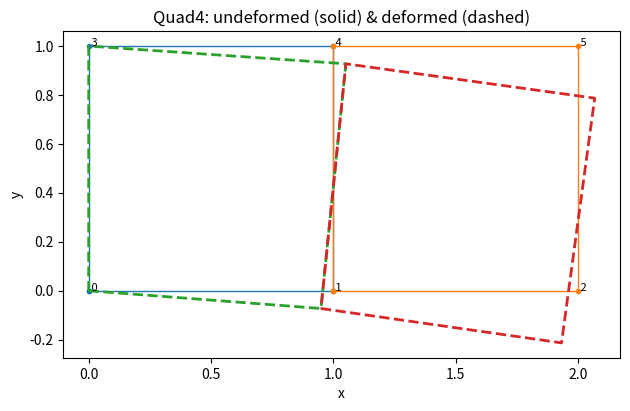

Python code for this plot:
"""
Quad4 FEM (2D) — minimal, readable, single-file implementation
- 4-node bilinear quadrilateral, plane stress/strain
- Inputs: coordinates, connectivity, material, thickness, BCs, nodal loads
- Outputs: nodal displacements, element stresses; quick plot of undeformed/deformed mesh

Usage: run the file directly to execute the demo at bottom, or import and call run_fem(...)
"""
from __future__ import annotations
import numpy as np
import matplotlib.pyplot as plt
from dataclasses import dataclass

# --------------------------- Core math helpers ---------------------------

def kron2I(n: int) -> np.ndarray:
    """Kronecker product helper: identity(n) kron identity(2) to map node->(ux,uy)."""
    return np.kron(np.eye(n), np.eye(2))

# --------------------------- Element formulation ---------------------------

@dataclass
class Material:
    E: float          # Young's modulus
    nu: float         # Poisson's ratio
    plane_stress: bool = True

    def D(self) -> np.ndarray:
        E, nu = self.E, self.nu
        if self.plane_stress:
            c = E / (1 - nu**2)
            return c * np.array([[1,  nu, 0],
                                  [nu, 1,  0],
                                  [0,  0, (1-nu)/2]])
        else:  # plane strain
            c = E * (1 - nu) / ((1 + nu) * (1 - 2*nu))
            a = (1 - nu)
            b = nu
            g = (1 - 2*nu)/2
            return c * np.array([[1,   b/a, 0],
                                  [b/a, 1,  0],
                                  [0,   0,  g/a]])

@dataclass
class Quad4:
    coords: np.ndarray       # (nnode, 2)
    conn:   np.ndarray       # (nelem, 4) node indices (0-based)
    material: Material
    t: float = 1.0           # thickness

    def _shape(self, xi: float, eta: float):
        """Shape functions N (4,) and derivatives dN/dxi, dN/deta."""
        N = np.array([
            0.25*(1-xi)*(1-eta),
            0.25*(1+xi)*(1-eta),
            0.25*(1+xi)*(1+eta),
            0.25*(1-xi)*(1+eta)
        ])
        dN_dxi = np.array([
            -0.25*(1-eta),
             0.25*(1-eta),
             0.25*(1+eta),
            -0.25*(1+eta)
        ])
        dN_deta = np.array([
            -0.25*(1-xi),
            -0.25*(1+xi),
             0.25*(1+xi),
             0.25*(1-xi)
        ])
        return N, dN_dxi, dN_deta

    def _Bmatrix(self, xe: np.ndarray, xi: float, eta: float) -> tuple[np.ndarray, float, np.ndarray]:
        """Return B (3x8), detJ, and N (for later post-proc)."""
        N, dN_dxi, dN_deta = self._shape(xi, eta)
        J = np.zeros((2,2))
        J[0,0] = np.dot(dN_dxi,  xe[:,0]); J[0,1] = np.dot(dN_dxi,  xe[:,1])
        J[1,0] = np.dot(dN_deta, xe[:,0]); J[1,1] = np.dot(dN_deta, xe[:,1])
        detJ = np.linalg.det(J)
        if detJ <= 0:
            raise ValueError("Element with non-positive Jacobian. Check node ordering (counter-clockwise) and mesh quality.")
        invJ = np.linalg.inv(J)
        # dN/dx, dN/dy
        grad = np.vstack((dN_dxi, dN_deta)).T @ invJ.T  # (4,2)
        B = np.zeros((3, 8))
        for a in range(4):
            i = 2*a
            B[0, i  ] = grad[a,0]        # dNa/dx
            B[1, i+1] = grad[a,1]        # dNa/dy
            B[2, i  ] = grad[a,1]        # dNa/dy
            B[2, i+1] = grad[a,0]        # dNa/dx
        return B, detJ, N

    def element_stiffness(self, e: int) -> np.ndarray:
        D = self.material.D()
        t = self.t
        nodes = self.conn[e]
        xe = self.coords[nodes, :]  # (4,2)
        Ke = np.zeros((8,8))
        # 2x2 Gauss
        pts = [-np.sqrt(1/3), np.sqrt(1/3)]
        wts = [1.0, 1.0]
        for i, xi in enumerate(pts):
            for j, eta in enumerate(pts):
                B, detJ, _ = self._Bmatrix(xe, xi, eta)
                Ke += B.T @ D @ B * detJ * wts[i] * wts[j] * t
        return Ke

    def assemble(self) -> np.ndarray:
        nnode = self.coords.shape[0]
        ndof = 2*nnode
        K = np.zeros((ndof, ndof))
        for e in range(self.conn.shape[0]):
            Ke = self.element_stiffness(e)
            # DOF map for element: [u1,v1,u2,v2,u3,v3,u4,v4]
            edofs = np.ravel(np.column_stack((2*self.conn[e], 2*self.conn[e]+1)))
            for a in range(8):
                A = edofs[a]
                for b in range(8):
                    B = edofs[b]
                    K[A,B] += Ke[a,b]
        return K

    def element_strain_stress(self, U: np.ndarray) -> tuple[np.ndarray, np.ndarray, np.ndarray]:
        """Compute strain, stress (Voigt) at 2x2 Gauss points for each element.
        Returns: (nelem,4,3) strain, (nelem,4,3) stress, (nelem,4,2) gauss-point (xi,eta)
        """
        D = self.material.D()
        ne = self.conn.shape[0]
        strain = np.zeros((ne,4,3))
        stress = np.zeros((ne,4,3))
        gp     = np.zeros((ne,4,2))
        pts = [-np.sqrt(1/3), np.sqrt(1/3)]
        idx = 0
        for e in range(ne):
            nodes = self.conn[e]
            xe = self.coords[nodes, :]
            ue = U[np.ravel(np.column_stack((2*nodes, 2*nodes+1)))]
            ue = ue.reshape(8)
            k = 0
            for xi in pts:
                for eta in pts:
                    B, detJ, N = self._Bmatrix(xe, xi, eta)
                    eps = B @ ue
                    sig = D @ eps
                    strain[e,k,:] = eps
                    stress[e,k,:] = sig
                    gp[e,k,:] = [xi, eta]
                    k += 1
            idx += 1
        return strain, stress, gp

# --------------------------- Boundary conditions & solver ---------------------------

def apply_dirichlet(K: np.ndarray, F: np.ndarray, bcs: list[tuple[int,int,float]]) -> tuple[np.ndarray,np.ndarray,list[int]]:
    """Apply u_d prescribed at (node i, dof j: 0->ux,1->uy). Returns reduced system and free dof list."""
    n = K.shape[0]
    fixed = []
    ubar = np.zeros(n)
    for (node, comp, val) in bcs:
        dof = 2*node + comp
        fixed.append(dof)
        ubar[dof] = val
    fixed = np.array(sorted(set(fixed)))
    free  = np.array([i for i in range(n) if i not in fixed])

    # Modify RHS: K_ff * Uf = Ff - K_fc * Uc
    Kff = K[np.ix_(free, free)]
    Kfc = K[np.ix_(free, fixed)]
    Ff  = F[free] - Kfc @ ubar[fixed]
    return Kff, Ff, free.tolist()

# --------------------------- Plotting ---------------------------

def plot_mesh(coords: np.ndarray, conn: np.ndarray, U: np.ndarray | None = None, scale: float | None = None,
              title: str = "Mesh", show_nodes: bool = True):
    fig, ax = plt.subplots()
    # Undeformed
    for e in range(conn.shape[0]):
        nodes = conn[e]
        cyc = np.r_[nodes, nodes[0]]
        ax.plot(coords[cyc,0], coords[cyc,1], '-o', lw=1.0, ms=3)
    if U is not None:
        n = coords.shape[0]
        u = U[0::2]; v = U[1::2]
        if scale is None:
            # heuristic scale
            L = np.max(coords, axis=0) - np.min(coords, axis=0)
            mag = np.sqrt(u**2+v**2).max() if np.any(U) else 1.0
            scale = 0.1 * np.linalg.norm(L) / (mag + 1e-12)
        defC = coords + scale*np.c_[u, v]
        for e in range(conn.shape[0]):
            nodes = conn[e]
            cyc = np.r_[nodes, nodes[0]]
            ax.plot(defC[cyc,0], defC[cyc,1], '--', lw=2.0)
    if show_nodes:
        for i,(x,y) in enumerate(coords):
            ax.text(x, y, f" {i}", fontsize=8)
    ax.set_aspect('equal', adjustable='box')
    ax.set_title(title)
    ax.set_xlabel('x')
    ax.set_ylabel('y')
    plt.tight_layout()
    plt.show()

# --------------------------- Driver ---------------------------

def run_fem(coords: np.ndarray,
            conn: np.ndarray,
            material: Material,
            thickness: float,
            bcs: list[tuple[int,int,float]],
            loads: np.ndarray) -> dict:
    """High-level solver.
    Parameters
    ----------
    coords : (nnode,2)
    conn   : (nelem,4)  (0-based node ids)
    material : Material
    thickness : float
    bcs : list of (node, comp, value) with comp=0->ux, 1->uy
    loads : (2*nnode,) nodal force vector [Fx1, Fy1, Fx2, Fy2, ...]
    """
    quad = Quad4(coords=coords, conn=conn, material=material, t=thickness)
    K = quad.assemble()
    F = loads.copy()

    Kff, Ff, free = apply_dirichlet(K, F, bcs)
    Uf = np.linalg.solve(Kff, Ff) if Ff.size else np.array([])

    # Assemble full U
    U = np.zeros_like(F)
    U[free] = Uf

    strain, stress, gp = quad.element_strain_stress(U)

    return {
        'U': U,
        'K': K,
        'strain': strain,
        'stress': stress,
        'gauss_points': gp,
    }

# --------------------------- Demo ---------------------------
if __name__ == "__main__":
    # Simple 2x1 mesh of 4-node quads on a 2x1 rectangle
    # 3 x 2 grid nodes => 6 nodes (0..5)
    xs = np.array([0.0, 1.0, 2.0])
    ys = np.array([0.0, 1.0])
    X, Y = np.meshgrid(xs, ys)
    coords = np.c_[X.ravel(order='C'), Y.ravel(order='C')]  # (6,2)

    # Elements (counter-clockwise):
    # lower-left: nodes [0,1,4,3], lower-right: [1,2,5,4]
    conn = np.array([
        [0, 1, 4, 3],
        [1, 2, 5, 4]
    ], dtype=int)

    # Material & thickness
    mat = Material(E=210e9, nu=0.3, plane_stress=True)
    t = 0.01

    # Boundary conditions: fix left edge (nodes 0 and 3), ux=uy=0
    bcs = [(0,0,0.0), (0,1,0.0), (3,0,0.0), (3,1,0.0)]

    # Loads: apply downward Fy = -1000 N at right-edge nodes (2 and 5)
    nnode = coords.shape[0]
    F = np.zeros(2*nnode)
    F[2*2+1] = -1e3
    F[2*5+1] = -1e3

    res = run_fem(coords, conn, mat, t, bcs, F)
    U = res['U']
    print("Max |U| =", np.linalg.norm(U.reshape(-1,2), axis=1).max())

    # Plot
    plot_mesh(coords, conn, U, title="Quad4: undeformed (solid) & deformed (dashed)")
    print("Max |U| =", np.linalg.norm(U.reshape(-1,2), axis=1).max())
